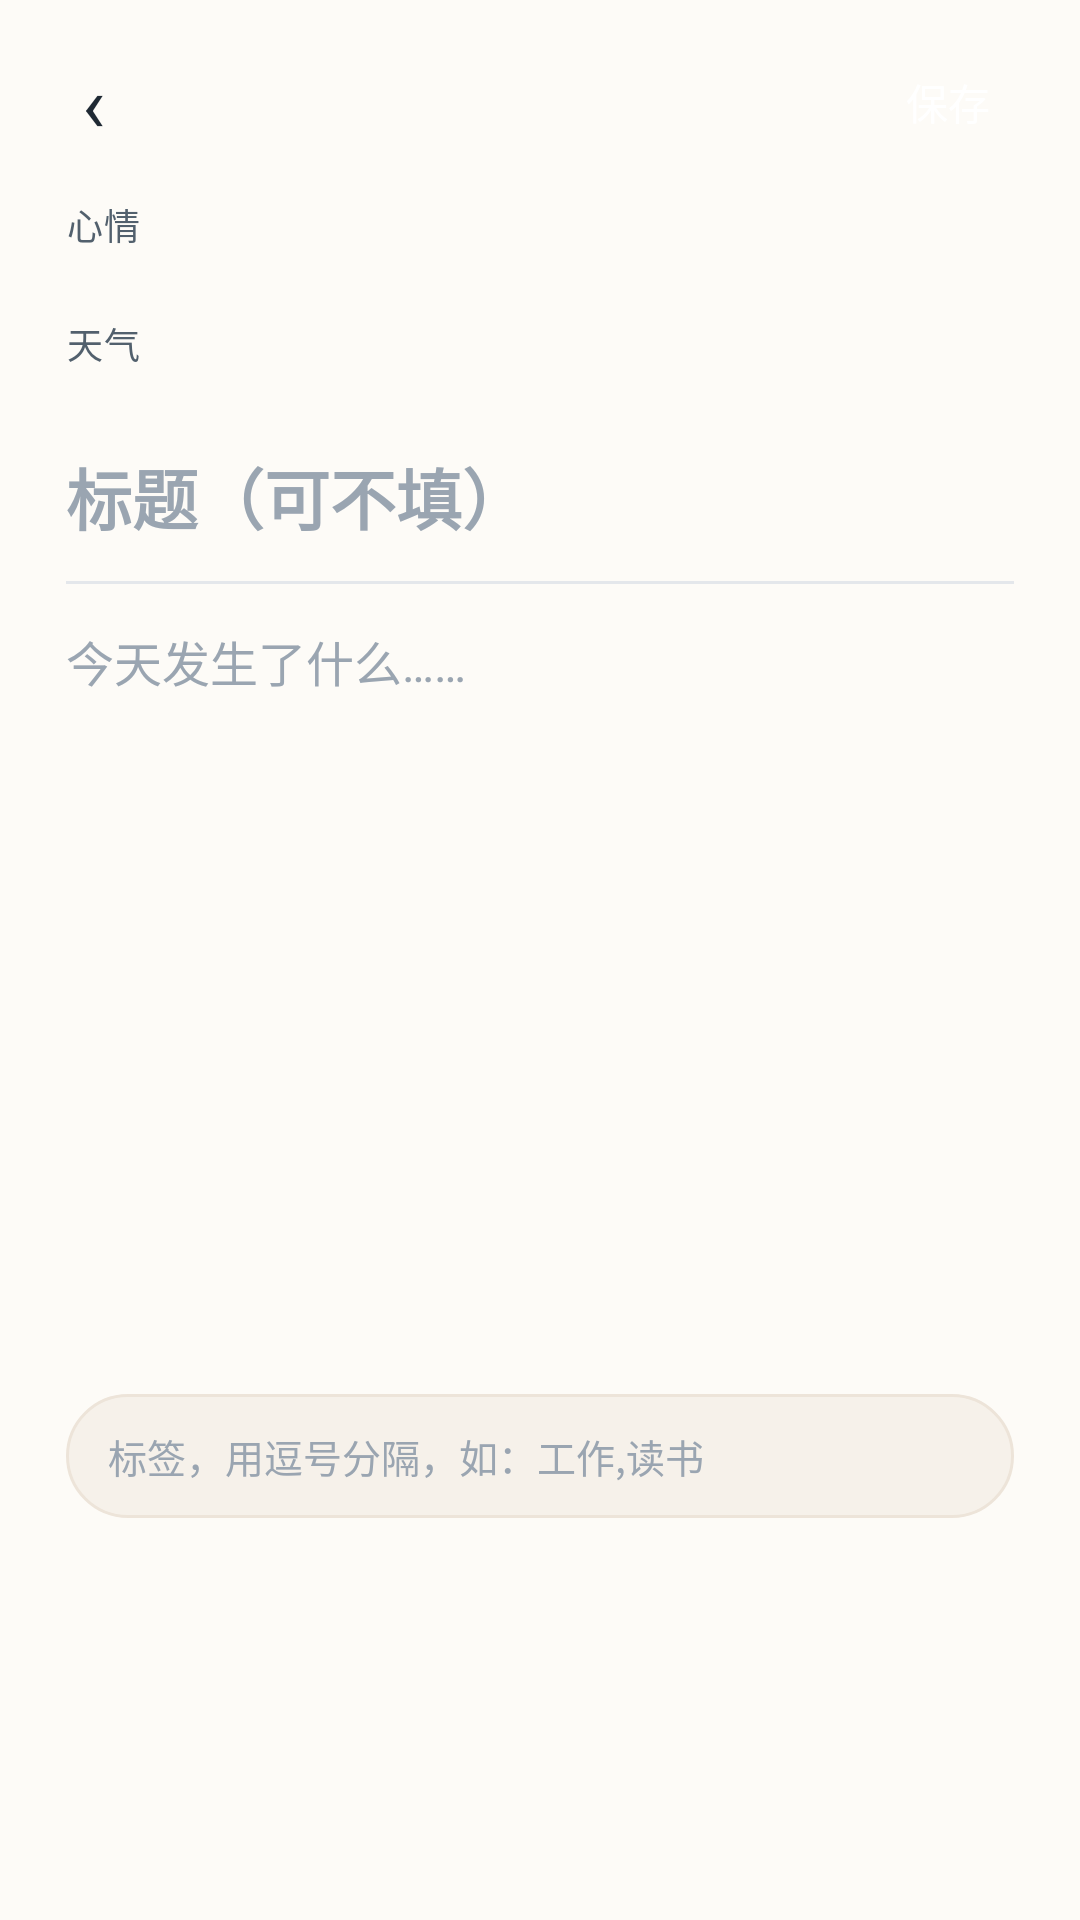

Android layout source for this screen:
<!-- AndroidManifest.xml: application theme Theme.MyDiary -->
<!-- res/layout/activity_edit.xml -->
<?xml version="1.0" encoding="utf-8"?>
<androidx.constraintlayout.widget.ConstraintLayout
    xmlns:android="http://schemas.android.com/apk/res/android"
    xmlns:app="http://schemas.android.com/apk/res-auto"
    android:layout_width="match_parent"
    android:layout_height="match_parent"
    android:background="@color/paper">

    
    <LinearLayout
        android:id="@+id/topBar"
        android:layout_width="match_parent"
        android:layout_height="wrap_content"
        android:gravity="center_vertical"
        android:orientation="horizontal"
        android:paddingStart="8dp"
        android:paddingTop="12dp"
        android:paddingEnd="12dp"
        app:layout_constraintTop_toTopOf="parent">

        <TextView
            android:id="@+id/btnBack"
            android:layout_width="46dp"
            android:layout_height="44dp"
            android:gravity="center"
            android:text="‹"
            android:textColor="@color/ink"
            android:textSize="26sp" />

        <LinearLayout
            android:layout_width="0dp"
            android:layout_height="wrap_content"
            android:layout_weight="1"
            android:orientation="vertical">

            <TextView
                android:id="@+id/tvDate"
                android:layout_width="match_parent"
                android:layout_height="wrap_content"
                android:ellipsize="end"
                android:maxLines="1"
                android:textColor="@color/ink"
                android:textSize="16sp"
                android:textStyle="bold" />

            
            <TextView
                android:id="@+id/tvDateHint"
                android:layout_width="match_parent"
                android:layout_height="wrap_content"
                android:text=""
                android:textColor="@color/ink_faint"
                android:textSize="11sp"
                android:visibility="gone" />
        </LinearLayout>

        <TextView
            android:id="@+id/btnSave"
            android:layout_width="wrap_content"
            android:layout_height="36dp"
            android:background="@drawable/bg_write_btn"
            android:gravity="center"
            android:paddingStart="18dp"
            android:paddingEnd="18dp"
            android:text="@string/save"
            android:textColor="@color/white"
            android:textSize="14sp" />

        <TextView
            android:id="@+id/btnDelete"
            android:layout_width="46dp"
            android:layout_height="40dp"
            android:layout_marginStart="4dp"
            android:gravity="center"
            android:text="🗑"
            android:textSize="16sp"
            android:visibility="gone" />
    </LinearLayout>

    <ScrollView
        android:id="@+id/scroll"
        android:layout_width="0dp"
        android:layout_height="0dp"
        android:fillViewport="true"
        app:layout_constraintBottom_toBottomOf="parent"
        app:layout_constraintEnd_toEndOf="parent"
        app:layout_constraintStart_toStartOf="parent"
        app:layout_constraintTop_toBottomOf="@id/topBar">

        <LinearLayout
            android:layout_width="match_parent"
            android:layout_height="wrap_content"
            android:orientation="vertical"
            android:paddingStart="22dp"
            android:paddingTop="10dp"
            android:paddingEnd="22dp"
            android:paddingBottom="40dp">

            
            <TextView
                style="@style/TextAppearance.Diary.Meta"
                android:layout_width="wrap_content"
                android:layout_height="wrap_content"
                android:text="@string/mood"
                android:textColor="@color/ink_soft" />

            <HorizontalScrollView
                android:layout_width="match_parent"
                android:layout_height="wrap_content"
                android:layout_marginTop="6dp"
                android:scrollbars="none">

                <LinearLayout
                    android:id="@+id/moodRow"
                    android:layout_width="wrap_content"
                    android:layout_height="wrap_content"
                    android:orientation="horizontal" />
            </HorizontalScrollView>

            
            <TextView
                style="@style/TextAppearance.Diary.Meta"
                android:layout_width="wrap_content"
                android:layout_height="wrap_content"
                android:layout_marginTop="16dp"
                android:text="@string/weather"
                android:textColor="@color/ink_soft" />

            <HorizontalScrollView
                android:layout_width="match_parent"
                android:layout_height="wrap_content"
                android:layout_marginTop="6dp"
                android:scrollbars="none">

                <LinearLayout
                    android:id="@+id/weatherRow"
                    android:layout_width="wrap_content"
                    android:layout_height="wrap_content"
                    android:orientation="horizontal" />
            </HorizontalScrollView>

            
            <EditText
                android:id="@+id/etTitle"
                android:layout_width="match_parent"
                android:layout_height="wrap_content"
                android:layout_marginTop="20dp"
                android:background="@null"
                android:hint="@string/hint_title"
                android:inputType="textCapSentences"
                android:maxLines="2"
                android:textColor="@color/ink"
                android:textColorHint="@color/ink_faint"
                android:textSize="22sp"
                android:textStyle="bold" />

            <View
                android:layout_width="match_parent"
                android:layout_height="1dp"
                android:layout_marginTop="12dp"
                android:background="@color/line" />

            
            <EditText
                android:id="@+id/etContent"
                android:layout_width="match_parent"
                android:layout_height="wrap_content"
                android:layout_marginTop="14dp"
                android:background="@null"
                android:gravity="top|start"
                android:hint="@string/hint_content"
                android:inputType="textCapSentences|textMultiLine"
                android:lineSpacingExtra="6dp"
                android:minHeight="240dp"
                android:textColor="@color/ink"
                android:textColorHint="@color/ink_faint"
                android:textSize="16sp" />

            
            <EditText
                android:id="@+id/etTags"
                android:layout_width="match_parent"
                android:layout_height="wrap_content"
                android:layout_marginTop="16dp"
                android:background="@drawable/bg_search"
                android:hint="@string/hint_tags"
                android:inputType="text"
                android:maxLines="1"
                android:paddingStart="14dp"
                android:paddingTop="11dp"
                android:paddingEnd="14dp"
                android:paddingBottom="11dp"
                android:textColor="@color/ink"
                android:textColorHint="@color/ink_faint"
                android:textSize="13sp" />

            
            <TextView
                android:id="@+id/tvCount"
                style="@style/TextAppearance.Diary.Meta"
                android:layout_width="match_parent"
                android:layout_height="wrap_content"
                android:layout_marginTop="14dp"
                android:gravity="end"
                android:text="" />

        </LinearLayout>
    </ScrollView>

</androidx.constraintlayout.widget.ConstraintLayout>
<!-- resources referenced by this layout -->
<resources>
  <color name="ink">#FF1F2933</color>
  <color name="ink_faint">#FF9AA5B1</color>
  <color name="ink_soft">#FF52606D</color>
  <color name="line">#FFE4E7EB</color>
  <color name="paper">#FFFDFBF7</color>
  <color name="white">#FFFFFFFF</color>
  <!-- drawable bg_search (drawable) -->
  <?xml version="1.0" encoding="utf-8"?>
  <shape xmlns:android="http://schemas.android.com/apk/res/android"
      android:shape="rectangle">
      <solid android:color="@color/field_bg" />
      <corners android:radius="22dp" />
      <stroke android:width="1dp" android:color="@color/field_stroke" />
  </shape>
  <string name="hint_content">今天发生了什么……</string>
  <string name="hint_tags">标签，用逗号分隔，如：工作,读书</string>
  <string name="hint_title">标题（可不填）</string>
  <string name="mood">心情</string>
  <string name="save">保存</string>
  <string name="weather">天气</string>
  <style name="TextAppearance.Diary.Meta" parent="TextAppearance.Material3.BodySmall">
          <item name="android:textColor">@color/ink_faint</item>
          <item name="android:textSize">12sp</item>
      </style>
  <style name="Theme.MyDiary" parent="Theme.Material3.Light.NoActionBar">
          <item name="colorPrimary">@color/accent</item>
          <item name="colorOnPrimary">@color/white</item>
          <item name="colorPrimaryContainer">@color/accent_soft</item>
          <item name="colorOnPrimaryContainer">@color/ink</item>
          <item name="colorSurface">@color/paper</item>
          <item name="colorOnSurface">@color/ink</item>
          <item name="colorSurfaceVariant">@color/paper_card</item>
          <item name="colorOutline">@color/line</item>
          <item name="android:colorBackground">@color/paper</item>
          <item name="android:statusBarColor">@color/paper</item>
          <item name="android:navigationBarColor">@color/paper</item>
          <item name="android:windowLightStatusBar">true</item>
          <item name="android:windowLightNavigationBar" tools:targetApi="27">true</item>
      </style>
  <color name="field_bg">#FFF6F1EA</color>
  <color name="field_stroke">#FFEDE4D9</color>
  <color name="accent">#FF8C6A4A</color>
  <color name="accent_soft">#FFF3EAE2</color>
  <color name="paper_card">#FFFFFFFF</color>
</resources>
